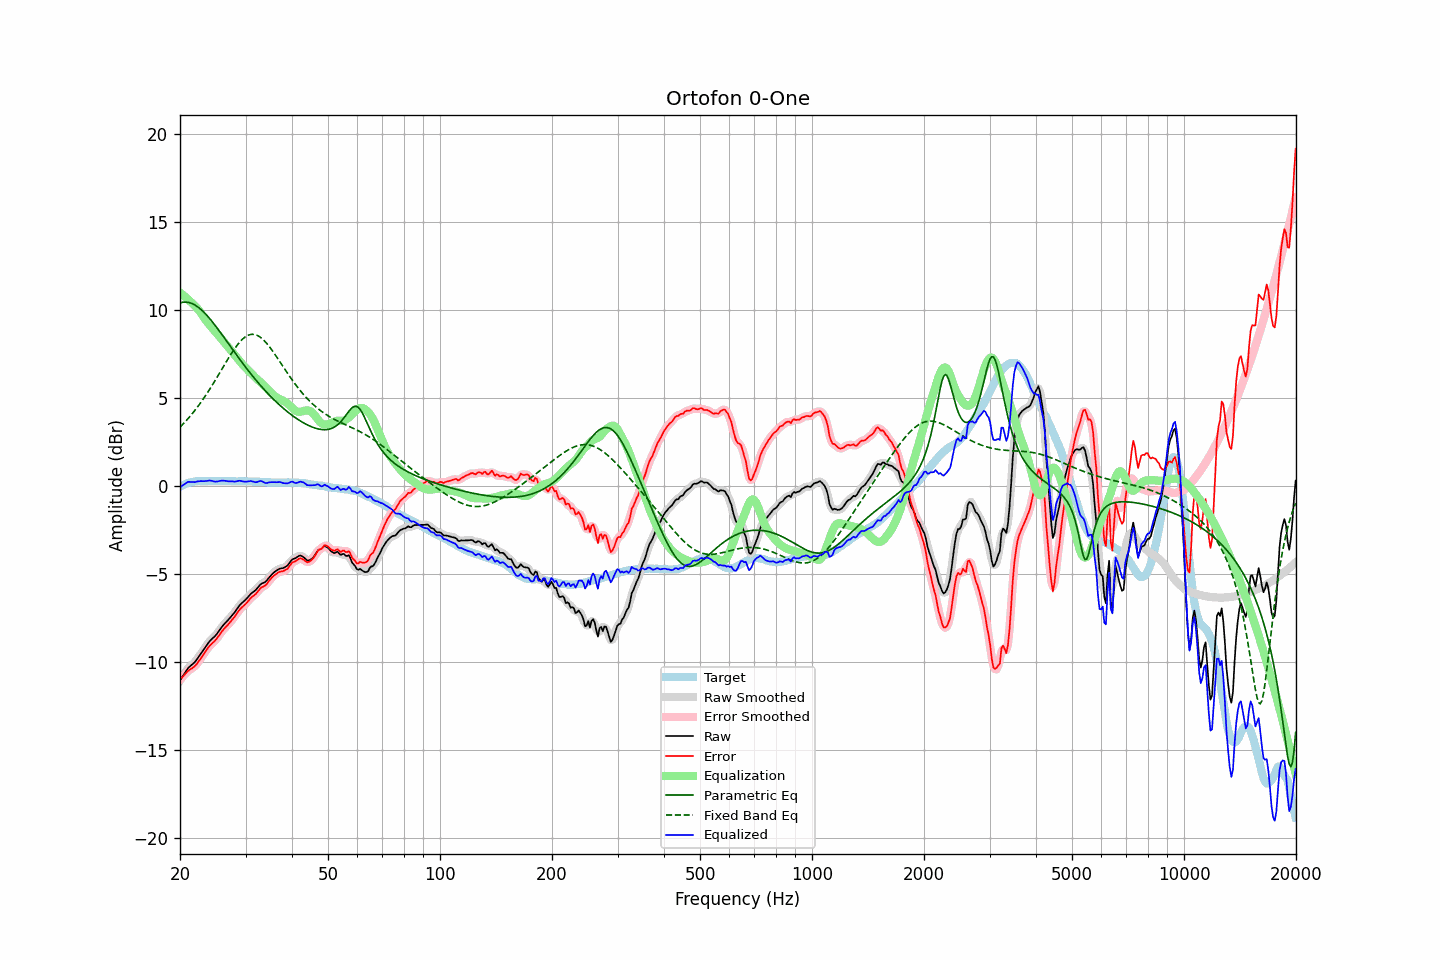

The table this chart was drawn from, first rows:
frequency, raw, error, smoothed, error_smoothed, equalization, parametric_eq, fixed_band_eq, equalized_raw, equalized_smoothed, target
20.00, -11.07, -11.01, -11.08, -11.01, 10.97, 10.38, 3.32, -0.10, -0.11, -0.06
20.20, -10.93, -10.92, -10.92, -10.91, 10.90, 10.41, 3.41, -0.03, -0.03, -0.01
20.40, -10.79, -10.83, -10.78, -10.82, 10.82, 10.42, 3.51, 0.04, 0.04, 0.04
20.61, -10.65, -10.72, -10.64, -10.72, 10.75, 10.43, 3.60, 0.10, 0.10, 0.07
20.81, -10.51, -10.63, -10.51, -10.62, 10.67, 10.43, 3.70, 0.16, 0.16, 0.12
21.02, -10.37, -10.53, -10.39, -10.54, 10.59, 10.41, 3.81, 0.22, 0.20, 0.16
21.23, -10.29, -10.47, -10.29, -10.47, 10.50, 10.39, 3.91, 0.21, 0.22, 0.18
21.44, -10.21, -10.41, -10.21, -10.41, 10.41, 10.36, 4.02, 0.20, 0.21, 0.20
21.66, -10.13, -10.35, -10.13, -10.35, 10.33, 10.33, 4.13, 0.20, 0.20, 0.22
21.87, -10.05, -10.28, -10.04, -10.27, 10.25, 10.28, 4.25, 0.20, 0.21, 0.23
22.09, -9.94, -10.19, -9.93, -10.18, 10.15, 10.22, 4.36, 0.22, 0.22, 0.25
22.31, -9.81, -10.07, -9.81, -10.07, 10.05, 10.16, 4.48, 0.24, 0.24, 0.26
22.54, -9.68, -9.94, -9.68, -9.94, 9.93, 10.09, 4.61, 0.25, 0.25, 0.26
22.76, -9.55, -9.81, -9.55, -9.81, 9.81, 10.02, 4.73, 0.26, 0.26, 0.26
22.99, -9.42, -9.67, -9.42, -9.67, 9.67, 9.93, 4.86, 0.26, 0.26, 0.25
23.22, -9.29, -9.54, -9.29, -9.54, 9.54, 9.84, 5.00, 0.25, 0.26, 0.25
23.45, -9.15, -9.40, -9.15, -9.40, 9.41, 9.75, 5.13, 0.26, 0.26, 0.25
23.69, -9.02, -9.28, -9.02, -9.27, 9.29, 9.65, 5.27, 0.27, 0.27, 0.26
23.92, -8.89, -9.15, -8.89, -9.15, 9.18, 9.54, 5.41, 0.29, 0.28, 0.26
24.16, -8.79, -9.05, -8.79, -9.05, 9.07, 9.44, 5.55, 0.28, 0.28, 0.26
24.40, -8.70, -8.97, -8.70, -8.96, 8.97, 9.32, 5.70, 0.27, 0.27, 0.27
24.65, -8.62, -8.88, -8.62, -8.88, 8.86, 9.21, 5.85, 0.24, 0.25, 0.26
24.89, -8.53, -8.79, -8.52, -8.78, 8.76, 9.09, 6.00, 0.23, 0.23, 0.26
25.14, -8.42, -8.68, -8.41, -8.68, 8.65, 8.97, 6.15, 0.23, 0.24, 0.26
25.39, -8.29, -8.56, -8.29, -8.55, 8.54, 8.85, 6.30, 0.25, 0.25, 0.27
25.65, -8.16, -8.43, -8.16, -8.42, 8.43, 8.72, 6.46, 0.27, 0.27, 0.27
25.91, -8.03, -8.29, -8.03, -8.30, 8.32, 8.60, 6.61, 0.29, 0.28, 0.26
26.16, -7.92, -8.18, -7.92, -8.18, 8.20, 8.47, 6.77, 0.29, 0.28, 0.26
26.43, -7.82, -8.08, -7.82, -8.08, 8.09, 8.34, 6.92, 0.27, 0.27, 0.26
26.69, -7.72, -7.98, -7.72, -7.98, 7.98, 8.21, 7.07, 0.27, 0.26, 0.26
26.96, -7.63, -7.89, -7.62, -7.88, 7.88, 8.09, 7.22, 0.25, 0.25, 0.26
27.23, -7.52, -7.78, -7.52, -7.78, 7.77, 7.96, 7.37, 0.25, 0.25, 0.26
27.50, -7.41, -7.67, -7.42, -7.67, 7.66, 7.83, 7.51, 0.25, 0.24, 0.26
27.77, -7.31, -7.56, -7.31, -7.56, 7.54, 7.70, 7.65, 0.23, 0.24, 0.25
28.05, -7.20, -7.45, -7.19, -7.44, 7.43, 7.57, 7.79, 0.23, 0.23, 0.25
28.33, -7.07, -7.31, -7.07, -7.31, 7.31, 7.45, 7.91, 0.24, 0.24, 0.24
28.62, -6.94, -7.18, -6.94, -7.18, 7.20, 7.32, 8.03, 0.26, 0.26, 0.24
28.90, -6.81, -7.06, -6.82, -7.06, 7.09, 7.20, 8.14, 0.28, 0.27, 0.25
29.19, -6.72, -6.96, -6.72, -6.96, 6.98, 7.07, 8.24, 0.26, 0.26, 0.24
29.48, -6.63, -6.88, -6.63, -6.87, 6.88, 6.95, 8.33, 0.25, 0.25, 0.25
29.78, -6.55, -6.79, -6.55, -6.79, 6.78, 6.83, 8.41, 0.23, 0.23, 0.24
30.08, -6.46, -6.71, -6.46, -6.70, 6.68, 6.71, 8.48, 0.22, 0.22, 0.25
30.38, -6.36, -6.60, -6.36, -6.60, 6.59, 6.59, 8.53, 0.23, 0.24, 0.24
30.68, -6.26, -6.50, -6.26, -6.50, 6.51, 6.48, 8.57, 0.25, 0.25, 0.24
30.99, -6.15, -6.39, -6.16, -6.40, 6.41, 6.36, 8.59, 0.26, 0.25, 0.24
31.30, -6.08, -6.31, -6.08, -6.32, 6.32, 6.25, 8.60, 0.24, 0.24, 0.23
31.61, -6.01, -6.24, -6.01, -6.24, 6.22, 6.13, 8.59, 0.21, 0.22, 0.23
31.93, -5.94, -6.17, -5.93, -6.16, 6.13, 6.02, 8.57, 0.19, 0.20, 0.23
32.24, -5.84, -6.06, -5.83, -6.06, 6.05, 5.91, 8.54, 0.21, 0.21, 0.22
32.57, -5.73, -5.95, -5.73, -5.95, 5.97, 5.81, 8.49, 0.24, 0.24, 0.22
32.89, -5.62, -5.84, -5.63, -5.85, 5.89, 5.70, 8.43, 0.27, 0.25, 0.22
33.22, -5.56, -5.77, -5.57, -5.78, 5.80, 5.60, 8.36, 0.25, 0.24, 0.21
33.55, -5.52, -5.73, -5.52, -5.73, 5.72, 5.50, 8.27, 0.20, 0.20, 0.21
33.89, -5.48, -5.68, -5.46, -5.66, 5.63, 5.40, 8.18, 0.15, 0.16, 0.20
34.23, -5.39, -5.59, -5.38, -5.58, 5.54, 5.30, 8.08, 0.15, 0.16, 0.20
34.57, -5.27, -5.46, -5.28, -5.47, 5.44, 5.20, 7.97, 0.18, 0.17, 0.19
34.92, -5.16, -5.35, -5.16, -5.35, 5.35, 5.11, 7.85, 0.19, 0.19, 0.19
35.27, -5.06, -5.24, -5.06, -5.24, 5.26, 5.01, 7.73, 0.20, 0.20, 0.18
35.62, -4.97, -5.15, -4.97, -5.15, 5.17, 4.92, 7.60, 0.20, 0.20, 0.18
35.97, -4.89, -5.07, -4.89, -5.07, 5.09, 4.83, 7.47, 0.20, 0.20, 0.18
... 635 more rows
